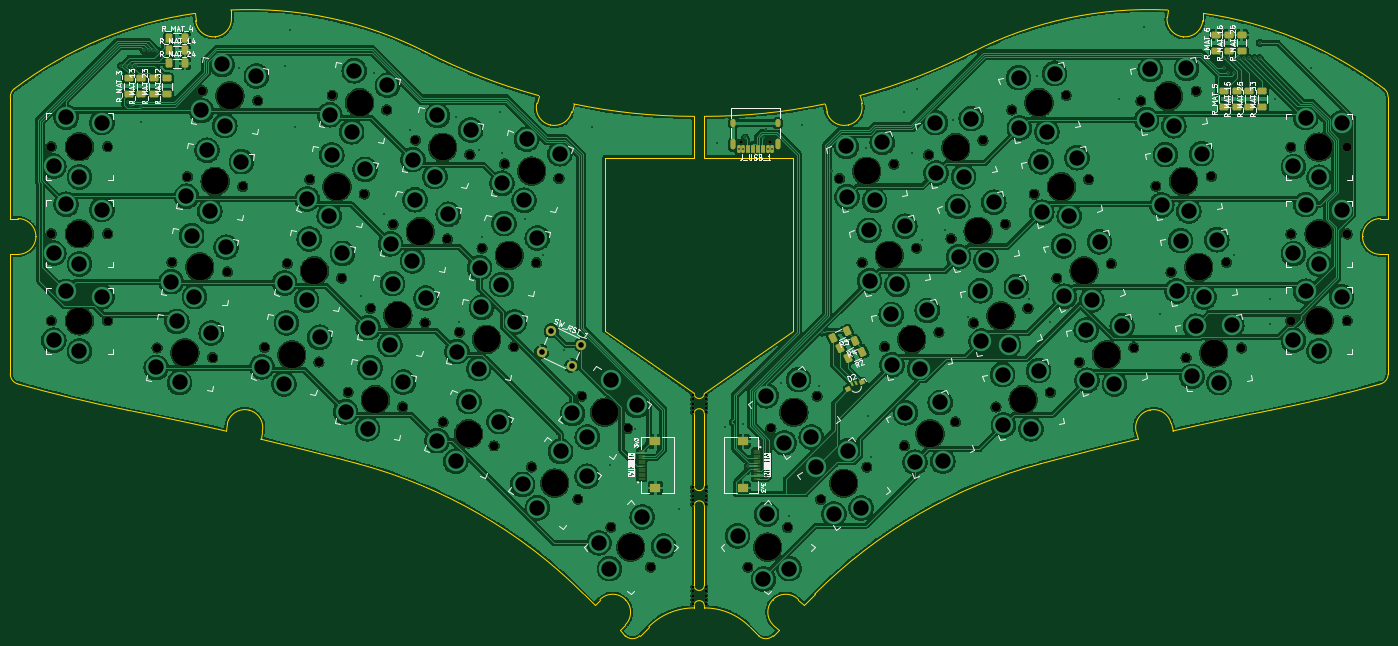
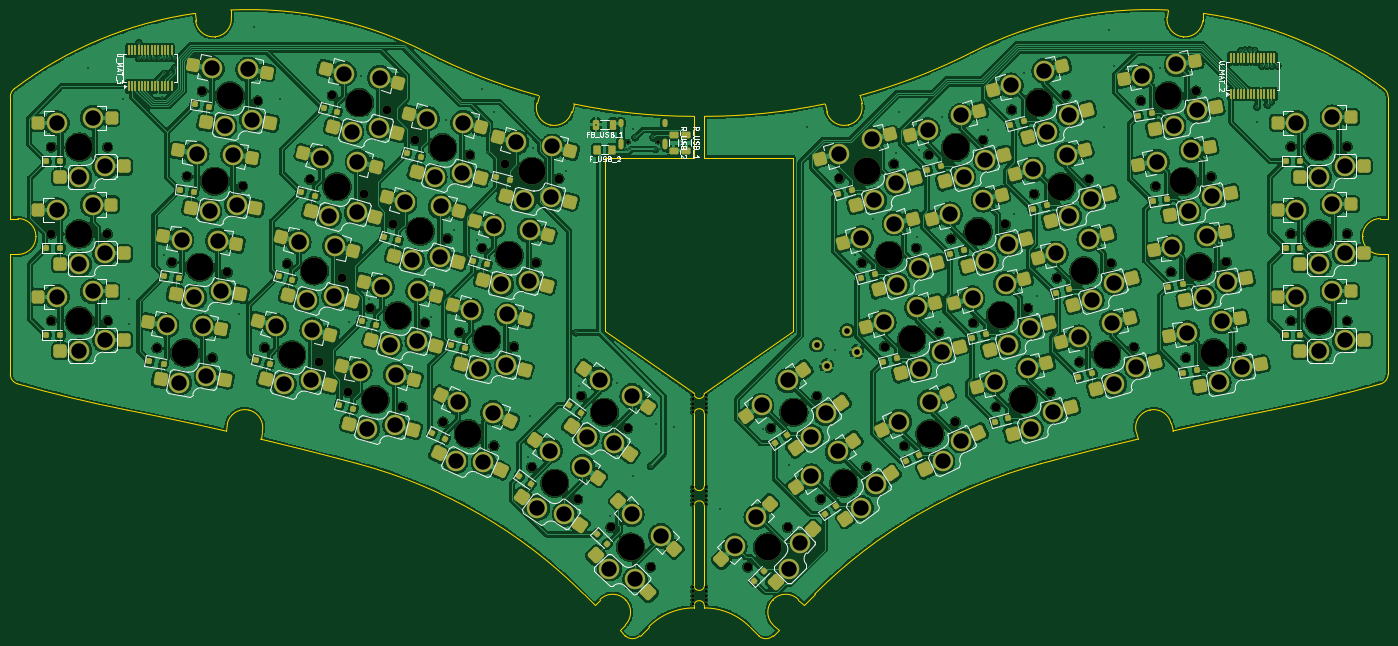
Circuit board: 11 layer files. Board 269.2 x 122.2 mm.
- bottom_copper: matrix_plate-B_Cu.gbr (1099180 bytes)
- bottom_mask: matrix_plate-B_Mask.gbr (25686 bytes)
- paste: matrix_plate-B_Paste.gbr (15579 bytes)
- bottom_silk: matrix_plate-B_Silkscreen.gbr (81511 bytes)
- outline: matrix_plate-Edge_Cuts.gbr (7324 bytes)
- top_copper: matrix_plate-F_Cu.gbr (766527 bytes)
- top_mask: matrix_plate-F_Mask.gbr (10720 bytes)
- paste: matrix_plate-F_Paste.gbr (4530 bytes)
- top_silk: matrix_plate-F_Silkscreen.gbr (75918 bytes)
- drill: matrix_plate-NPTH.drl (3161 bytes)
- drill: matrix_plate-PTH.drl (4786 bytes)

=== bottom_copper: matrix_plate-B_Cu.gbr (1099180 bytes, source omitted) ===
=== bottom_mask: matrix_plate-B_Mask.gbr (25686 bytes, source omitted) ===
=== paste: matrix_plate-B_Paste.gbr (15579 bytes, source omitted) ===
=== bottom_silk: matrix_plate-B_Silkscreen.gbr (81511 bytes, source omitted) ===
=== outline: matrix_plate-Edge_Cuts.gbr (7324 bytes, source omitted) ===
=== top_copper: matrix_plate-F_Cu.gbr (766527 bytes, source omitted) ===
=== top_mask: matrix_plate-F_Mask.gbr (10720 bytes, source omitted) ===
=== paste: matrix_plate-F_Paste.gbr (4530 bytes, source withheld) ===
=== top_silk: matrix_plate-F_Silkscreen.gbr (75918 bytes, source omitted) ===
=== drill: matrix_plate-NPTH.drl ===
M48
; DRILL file KiCad 10.0.3-10.0.3~ubuntu26.04.1 date 2026-05-22T15:11:05
; FORMAT={-:-/ absolute / metric / decimal}
; #@! TF.CreationDate,2026-05-22T15:11:05-05:00
; #@! TF.GenerationSoftware,Kicad,Pcbnew,10.0.3-10.0.3~ubuntu26.04.1
; #@! TF.FileFunction,NonPlated,1,2,NPTH
FMAT,2
METRIC
; #@! TA.AperFunction,NonPlated,NPTH,ComponentDrill
T1C0.500
; #@! TA.AperFunction,NonPlated,NPTH,ComponentDrill
T2C0.650
; #@! TA.AperFunction,NonPlated,NPTH,ComponentDrill
T3C1.702
; #@! TA.AperFunction,NonPlated,NPTH,ComponentDrill
T4C5.250
%
G90
G05
T1
X148.75Y-91.3
X148.75Y-92.15
X148.75Y-93.0
X148.75Y-93.85
X148.75Y-94.7
X148.75Y-109.3
X148.75Y-110.15
X148.75Y-111.0
X148.75Y-111.85
X148.75Y-112.7
X148.75Y-128.8
X148.75Y-129.65
X148.75Y-130.5
X148.75Y-131.35
X148.75Y-132.2
X151.25Y-91.3
X151.25Y-92.15
X151.25Y-93.0
X151.25Y-93.85
X151.25Y-94.7
X151.25Y-109.3
X151.25Y-110.15
X151.25Y-111.0
X151.25Y-111.85
X151.25Y-112.7
X151.25Y-128.8
X151.25Y-129.65
X151.25Y-130.5
X151.25Y-131.35
X151.25Y-132.2
T2
X158.11Y-41.828
X163.89Y-41.828
T3
X23.4Y-42.8
X23.4Y-59.8
X23.4Y-76.827
X34.4Y-42.8
X34.4Y-59.8
X34.4Y-76.827
X44.088Y-82.098
X46.984Y-65.345
X49.984Y-48.645
X52.9Y-31.9
X54.92Y-84.008
X57.816Y-67.255
X60.816Y-50.555
X63.733Y-33.81
X65.072Y-82.021
X69.51Y-65.618
X73.92Y-49.2
X75.697Y-84.868
X78.315Y-32.763
X80.135Y-68.465
X81.412Y-90.782
X84.545Y-52.047
X85.806Y-74.361
X88.94Y-35.61
X90.188Y-57.973
X92.038Y-93.629
X94.568Y-41.511
X96.431Y-77.208
X99.942Y-96.586
X100.813Y-60.82
X103.155Y-79.022
X105.193Y-44.358
X107.575Y-62.619
X109.911Y-101.234
X111.975Y-46.153
X113.78Y-81.869
X117.264Y-105.368
X118.2Y-65.466
X122.6Y-49.0
X126.275Y-111.677
X127.006Y-91.531
X132.737Y-117.161
X136.017Y-97.84
X140.515Y-124.939
X159.505Y-124.948
X164.005Y-97.838
X167.283Y-117.17
X173.016Y-91.528
X173.734Y-111.714
X177.411Y-49.036
X181.829Y-65.45
X182.745Y-105.405
X186.213Y-81.88
X188.036Y-46.189
X190.103Y-101.223
X192.454Y-62.603
X194.816Y-44.404
X196.838Y-79.033
X199.198Y-60.76
X200.072Y-96.574
X203.615Y-77.251
X205.441Y-41.557
X207.975Y-93.647
X209.824Y-57.913
X211.081Y-35.616
X214.24Y-74.404
X215.458Y-52.058
X218.6Y-90.8
X219.877Y-68.482
X221.706Y-32.769
X224.296Y-84.896
X226.084Y-49.211
X230.502Y-65.635
X234.921Y-82.049
X236.275Y-33.85
X239.221Y-50.515
X242.188Y-67.326
X245.117Y-84.041
X247.108Y-31.939
X250.054Y-48.605
X253.021Y-65.416
X255.95Y-82.131
X265.6Y-42.871
X265.6Y-76.8
X265.615Y-59.85
X276.6Y-42.871
X276.6Y-76.8
X276.615Y-59.85
T4
X28.9Y-42.8
X28.9Y-59.8
X28.9Y-76.827
X49.504Y-83.053
X52.4Y-66.3
X55.4Y-49.6
X58.316Y-32.855
X70.385Y-83.444
X74.822Y-67.042
X79.233Y-50.623
X83.628Y-34.186
X86.725Y-92.206
X91.119Y-75.785
X95.5Y-59.397
X99.881Y-42.935
X104.926Y-98.91
X108.467Y-80.446
X112.887Y-64.042
X117.287Y-47.576
X121.77Y-108.523
X131.511Y-94.686
X136.626Y-121.05
X163.394Y-121.059
X168.511Y-94.683
X178.239Y-108.559
X182.723Y-47.613
X187.142Y-64.027
X191.526Y-80.457
X195.088Y-98.899
X200.129Y-42.98
X204.511Y-59.337
X208.927Y-75.827
X213.287Y-92.224
X216.393Y-34.192
X220.771Y-50.635
X225.19Y-67.058
X229.608Y-83.472
X241.691Y-32.895
X244.637Y-49.56
X247.605Y-66.371
X250.533Y-83.086
X271.1Y-42.871
X271.1Y-76.8
X271.115Y-59.85
M30

=== drill: matrix_plate-PTH.drl ===
M48
; DRILL file KiCad 10.0.3-10.0.3~ubuntu26.04.1 date 2026-05-22T15:11:05
; FORMAT={-:-/ absolute / metric / decimal}
; #@! TF.CreationDate,2026-05-22T15:11:05-05:00
; #@! TF.GenerationSoftware,Kicad,Pcbnew,10.0.3-10.0.3~ubuntu26.04.1
; #@! TF.FileFunction,Plated,1,2,PTH
FMAT,2
METRIC
; #@! TA.AperFunction,Plated,PTH,ViaDrill
T1C0.300
; #@! TA.AperFunction,Plated,PTH,ComponentDrill
T2C0.600
; #@! TA.AperFunction,Plated,PTH,ComponentDrill
T3C1.100
; #@! TA.AperFunction,Plated,PTH,ComponentDrill
T4C3.000
%
G90
G05
T1
X37.0Y-27.0
X38.0Y-27.0
X38.3Y-34.0
X38.95Y-34.6
X39.0Y-27.0
X40.0Y-27.0
X41.0Y-35.0
X41.0Y-38.0
X41.5Y-24.0
X42.47Y-23.964
X43.324Y-23.959
X44.152Y-24.05
X60.0Y-27.5
X69.0Y-27.0
X70.0Y-20.0
X71.0Y-39.0
X84.0Y-72.0
X86.5Y-28.5
X88.5Y-56.0
X93.5Y-39.5
X102.5Y-37.0
X103.0Y-77.0
X107.0Y-43.5
X107.5Y-60.5
X111.0Y-36.0
X111.5Y-44.0
X116.0Y-57.0
X119.5Y-64.0
X123.5Y-82.5
X129.0Y-39.0
X132.5Y-105.0
X137.5Y-98.0
X146.0Y-113.5
X153.5Y-42.0
X155.0Y-97.5
X157.75Y-43.273
X158.5Y-97.0
X158.55Y-43.273
X159.0Y-41.0
X159.486Y-105.224
X162.5Y-41.0
X163.0Y-39.278
X163.0Y-107.2
X163.45Y-43.273
X164.25Y-43.273
X166.0Y-89.0
X167.5Y-115.0
X170.162Y-38.5
X173.5Y-89.5
X174.039Y-79.097
X176.0Y-47.5
X182.5Y-43.0
X183.0Y-95.5
X183.5Y-103.5
X190.0Y-36.0
X191.5Y-44.0
X192.5Y-31.5
X193.5Y-61.0
X198.0Y-59.0
X199.5Y-37.5
X202.5Y-76.0
X214.5Y-72.5
X216.0Y-29.0
X218.5Y-77.0
X232.0Y-33.5
X237.0Y-19.5
X240.0Y-75.5
X252.5Y-25.5
X252.5Y-27.5
X253.224Y-28.376
X253.5Y-25.5
X254.5Y-25.5
X254.5Y-28.5
X254.5Y-64.0
X255.0Y-33.1
X255.5Y-25.5
X256.5Y-25.5
X257.5Y-25.5
X258.5Y-25.5
X259.5Y-22.5
X259.5Y-25.5
X261.5Y-72.5
X261.5Y-77.5
X262.5Y-33.5
X269.5Y-27.5
T3
X119.207Y-82.831
X121.109Y-78.753
X125.098Y-85.578
X127.0Y-81.5
T4
X23.9Y-46.6
X23.9Y-63.6
X23.9Y-80.627
X26.3Y-37.05
X26.3Y-54.05
X26.3Y-71.077
X28.9Y-48.7
X28.9Y-65.7
X28.9Y-82.727
X33.3Y-38.1
X33.3Y-55.1
X33.3Y-72.127
X43.92Y-85.927
X46.816Y-69.174
X47.942Y-76.939
X48.48Y-88.863
X49.816Y-52.474
X50.838Y-60.186
X51.375Y-72.11
X52.733Y-35.729
X53.838Y-43.486
X54.375Y-55.41
X54.653Y-79.188
X56.754Y-26.741
X57.292Y-38.665
X57.549Y-62.435
X60.549Y-45.735
X63.466Y-28.991
X64.572Y-85.821
X68.858Y-89.143
X69.009Y-69.418
X69.362Y-77.217
X73.295Y-72.741
X73.42Y-53.0
X73.799Y-60.815
X75.851Y-80.043
X77.706Y-56.322
X77.815Y-36.563
X78.21Y-44.396
X80.289Y-63.641
X80.912Y-94.582
X82.101Y-39.885
X82.605Y-27.959
X84.699Y-47.222
X85.198Y-97.905
X85.306Y-78.161
X85.702Y-85.979
X89.094Y-30.785
X89.592Y-81.484
X89.687Y-61.773
X90.096Y-69.558
X92.191Y-88.805
X93.973Y-65.096
X94.068Y-45.311
X94.477Y-53.17
X96.585Y-72.384
X98.354Y-48.634
X98.789Y-100.241
X98.857Y-36.708
X100.967Y-55.996
X102.433Y-104.257
X102.654Y-82.822
X105.0Y-92.6
X105.347Y-39.534
X106.94Y-86.145
X107.074Y-66.419
X107.444Y-74.219
X110.9Y-96.51
X111.36Y-69.741
X111.474Y-49.953
X111.864Y-57.815
X113.934Y-77.045
X115.494Y-108.767
X115.76Y-53.275
X116.264Y-41.349
X118.354Y-60.641
X118.386Y-113.356
X122.754Y-44.175
X122.938Y-102.321
X125.236Y-94.931
X128.07Y-107.196
X128.127Y-99.519
X130.403Y-120.201
X132.454Y-125.222
X132.68Y-88.484
X137.812Y-93.359
X138.853Y-115.146
X143.06Y-120.838
X157.49Y-118.831
X162.546Y-127.281
X163.083Y-91.464
X163.182Y-114.624
X166.594Y-100.664
X167.566Y-125.231
X169.419Y-88.309
X171.895Y-99.516
X172.812Y-105.34
X176.323Y-114.54
X178.724Y-42.731
X178.877Y-52.577
X179.148Y-102.185
X181.623Y-113.392
X183.142Y-59.146
X183.296Y-68.991
X184.25Y-53.312
X185.757Y-41.934
X187.526Y-75.576
X187.679Y-85.421
X188.669Y-69.726
X190.175Y-58.348
X190.301Y-94.786
X192.162Y-104.456
X193.053Y-86.156
X194.559Y-74.778
X196.129Y-38.099
X196.283Y-47.945
X197.089Y-92.779
X197.581Y-104.246
X200.511Y-54.456
X200.665Y-64.301
X201.656Y-48.679
X203.162Y-37.302
X204.928Y-70.946
X205.081Y-80.792
X206.038Y-65.036
X207.545Y-53.658
X209.288Y-87.342
X209.441Y-97.188
X210.454Y-81.526
X211.961Y-70.149
X212.394Y-29.311
X212.547Y-39.157
X214.814Y-97.922
X216.321Y-86.545
X216.771Y-45.753
X216.925Y-55.599
X217.92Y-39.891
X219.427Y-28.514
X221.19Y-62.177
X221.343Y-72.023
X222.298Y-56.334
X223.805Y-44.956
X225.609Y-78.591
X225.762Y-88.437
X226.717Y-72.757
X228.223Y-61.379
X231.135Y-89.171
X232.642Y-77.794
X237.427Y-37.505
X238.133Y-27.683
X240.373Y-54.17
X241.078Y-44.349
X242.716Y-38.705
X243.341Y-70.982
X244.046Y-61.16
X245.209Y-27.502
X245.662Y-55.37
X246.269Y-87.696
X246.975Y-77.875
X248.154Y-44.167
X248.629Y-72.181
X251.122Y-60.978
X251.558Y-88.896
X254.05Y-77.693
X266.1Y-46.671
X266.1Y-80.6
X266.115Y-63.65
X268.5Y-37.121
X268.5Y-71.05
X268.515Y-54.1
X271.1Y-48.771
X271.1Y-82.7
X271.115Y-65.75
X275.5Y-38.171
X275.5Y-72.1
X275.515Y-55.15
T2
G00X156.68Y-38.478
M15
G01X156.68Y-37.878
M16
G05
G00X156.68Y-42.908
M15
G01X156.68Y-41.808
M16
G05
G00X165.32Y-38.478
M15
G01X165.32Y-37.878
M16
G05
G00X165.32Y-42.908
M15
G01X165.32Y-41.808
M16
G05
M30
